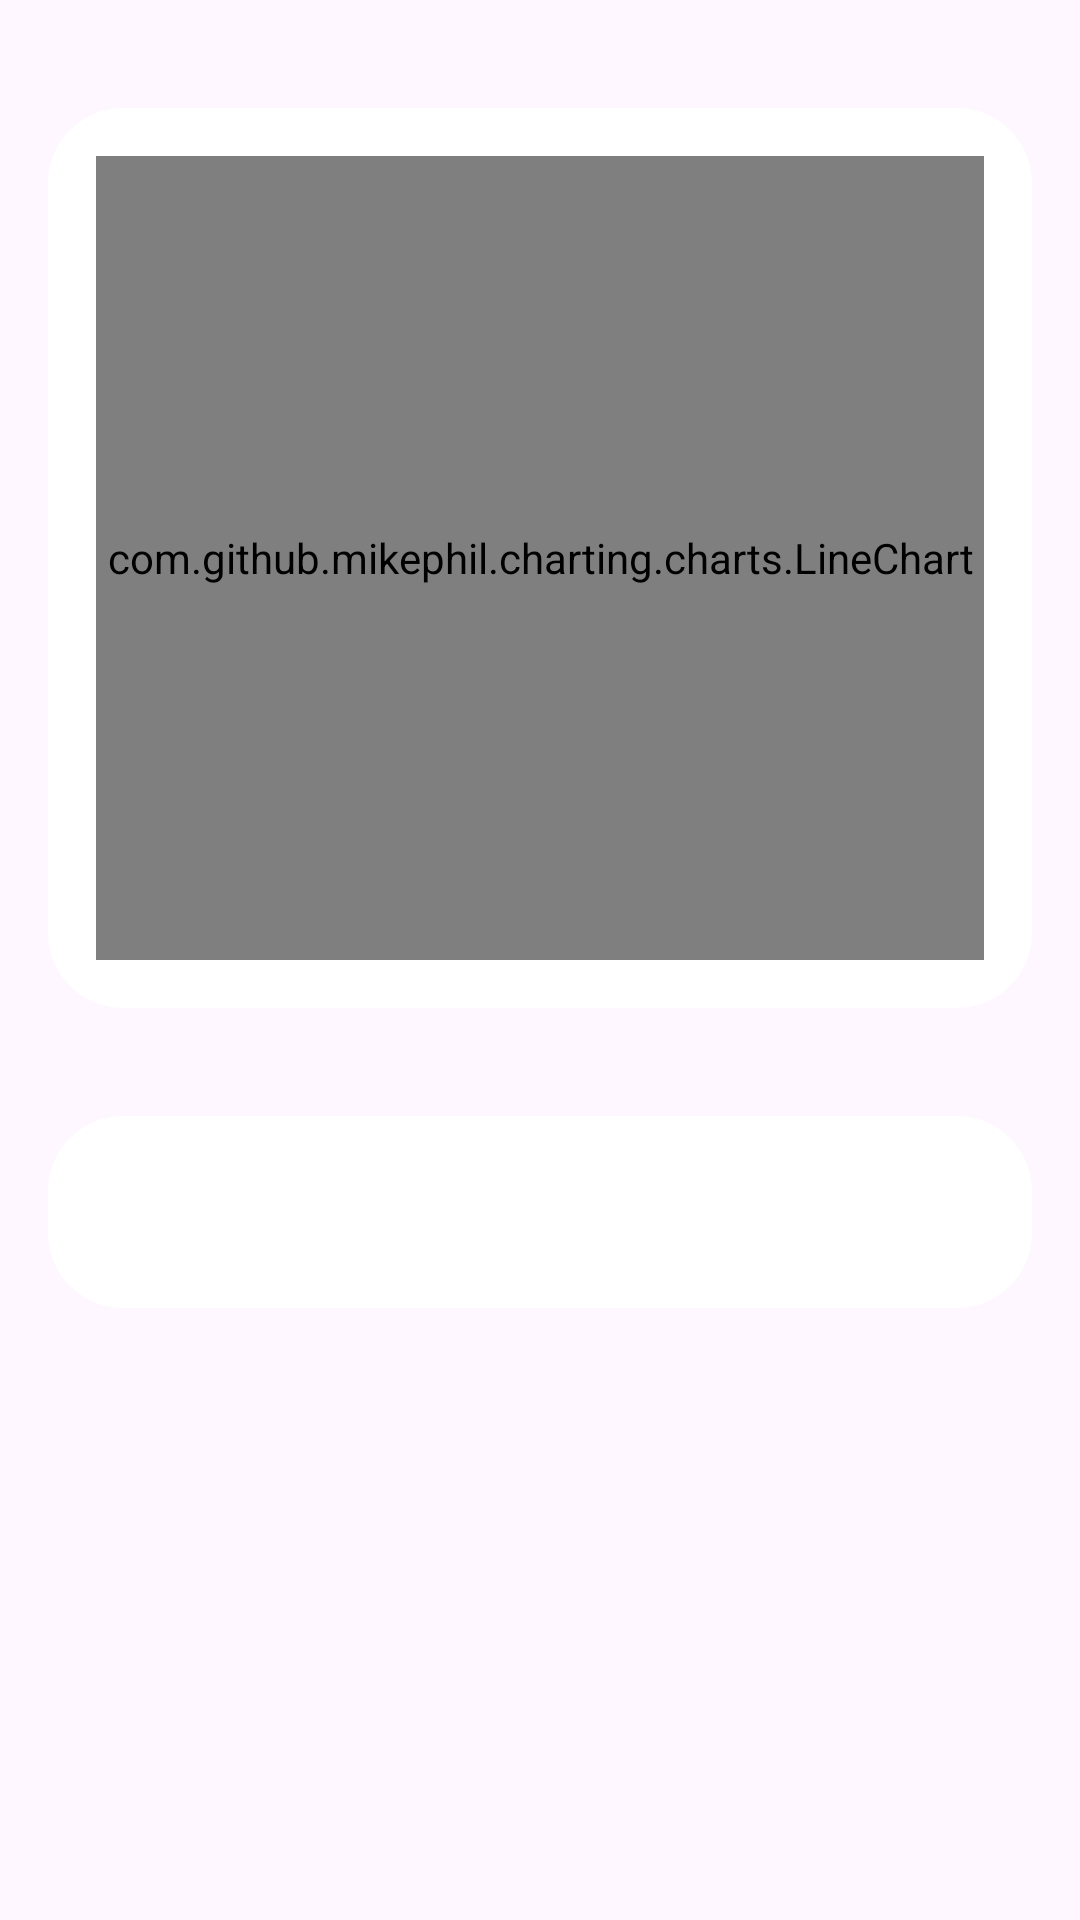

Reconstruct the res/layout file that produces this screen, plus the resources it refers to.
<!-- AndroidManifest.xml: application theme Theme.NewPOSAndroid -->
<!-- res/layout/fragment_report.xml -->
<?xml version="1.0" encoding="utf-8"?>
<androidx.constraintlayout.widget.ConstraintLayout xmlns:android="http://schemas.android.com/apk/res/android"
    xmlns:app="http://schemas.android.com/apk/res-auto"
    xmlns:tools="http://schemas.android.com/tools"
    android:layout_width="match_parent"
    android:layout_height="match_parent"
    android:paddingHorizontal="@dimen/dp16">

    <LinearLayout
        android:id="@+id/ll_line_chart"
        android:layout_width="match_parent"
        android:layout_height="300dp"
        android:layout_marginTop="@dimen/dp36"
        android:background="@drawable/circle_background"
        android:padding="@dimen/dp16"
        app:layout_constraintEnd_toEndOf="parent"
        app:layout_constraintStart_toStartOf="parent"
        app:layout_constraintTop_toTopOf="parent">

        <com.github.mikephil.charting.charts.LineChart
            android:id="@+id/lineChart"
            android:layout_width="match_parent"
            android:layout_height="match_parent"
            app:layout_constraintBottom_toBottomOf="parent"
            app:layout_constraintEnd_toEndOf="parent"
            app:layout_constraintStart_toStartOf="parent"
            app:layout_constraintTop_toTopOf="parent" />

    </LinearLayout>

    <LinearLayout
        android:layout_width="match_parent"
        android:layout_height="wrap_content"
        android:background="@drawable/circle_background"
        android:padding="@dimen/dp16"
        android:layout_marginTop="@dimen/dp36"
        app:layout_constraintTop_toBottomOf="@+id/ll_line_chart">

        <androidx.recyclerview.widget.RecyclerView
            android:id="@+id/rv_selling_product"
            android:layout_width="match_parent"
            android:layout_height="match_parent"
            android:padding="16dp"
            tools:itemCount="3"
            tools:listitem="@layout/item_horizontail_chart" />
    </LinearLayout>

</androidx.constraintlayout.widget.ConstraintLayout>
<!-- res/layout/item_horizontail_chart.xml (included above) -->
<?xml version="1.0" encoding="utf-8"?>
<LinearLayout xmlns:android="http://schemas.android.com/apk/res/android"
    xmlns:app="http://schemas.android.com/apk/res-auto"
    android:layout_width="match_parent"
    android:layout_height="wrap_content"
    android:orientation="vertical"
    android:padding="8dp">

    
    <androidx.constraintlayout.widget.ConstraintLayout
        android:layout_width="match_parent"
        android:layout_height="wrap_content">

        <TextView
            android:id="@+id/tvProductName"
            android:layout_width="wrap_content"
            android:layout_height="wrap_content"
            android:text="Product Name"
            android:textSize="16sp"
            android:textStyle="bold"
            app:layout_constraintStart_toStartOf="parent"
            app:layout_constraintTop_toTopOf="parent" />

        <TextView
            android:id="@+id/tvSalesInfo"
            android:layout_width="wrap_content"
            android:layout_height="wrap_content"
            android:text="$500.00"
            android:textSize="16sp"
            android:textStyle="bold"
            app:layout_constraintEnd_toEndOf="parent"
            app:layout_constraintTop_toTopOf="parent" />

    </androidx.constraintlayout.widget.ConstraintLayout>

    
    <androidx.constraintlayout.widget.ConstraintLayout
        android:layout_width="match_parent"
        android:layout_height="wrap_content">

        <TextView
            android:id="@+id/tvPercentage"
            android:layout_width="wrap_content"
            android:layout_height="wrap_content"
            android:text="60%"
            android:textSize="14sp"
            app:layout_constraintStart_toStartOf="parent"
            app:layout_constraintTop_toTopOf="parent" />

        <TextView
            android:id="@+id/tv_sales"
            android:layout_width="wrap_content"
            android:layout_height="wrap_content"
            android:text="50 sales"
            app:layout_constraintEnd_toEndOf="parent"
            app:layout_constraintTop_toTopOf="parent" />

    </androidx.constraintlayout.widget.ConstraintLayout>

    <ProgressBar
        android:id="@+id/progressBar"
        style="?android:attr/progressBarStyleHorizontal"
        android:layout_width="match_parent"
        android:layout_height="@dimen/dp16"
        android:layout_marginTop="@dimen/dp12"
        android:layout_weight="1"
        android:progress="60"
        android:progressDrawable="@drawable/custom_progress_bar" />

</LinearLayout>
<!-- resources referenced by this layout -->
<resources>
  <dimen name="dp12">12dp</dimen>
  <dimen name="dp16">16dp</dimen>
  <dimen name="dp36">36dp</dimen>
  <!-- drawable circle_background (drawable) -->
  <?xml version="1.0" encoding="utf-8"?>
  <shape xmlns:android="http://schemas.android.com/apk/res/android">
      <solid android:color="#FFFFFF" /> 
      <corners android:radius="@dimen/dp25" /> 
  </shape>
  <!-- drawable custom_progress_bar (drawable) -->
  <?xml version="1.0" encoding="utf-8"?>
  <layer-list xmlns:android="http://schemas.android.com/apk/res/android">
      <item android:id="@android:id/background">
          <shape android:shape="rectangle">
              <solid android:color="#E0E0E0" />
              <corners android:radius="8dp" />
          </shape>
      </item>
      <item android:id="@android:id/progress">
          <clip>
              <shape android:shape="rectangle">
                  <solid android:color="#1976D2" />
                  <corners android:radius="8dp" />
              </shape>
          </clip>
      </item>
  </layer-list>
  <style name="Theme.NewPOSAndroid" parent="Base.Theme.NewPOSAndroid" />
  <dimen name="dp25">25dp</dimen>
  <style name="Base.Theme.NewPOSAndroid" parent="Theme.Material3.Light.NoActionBar">
          
          <item name="colorPrimary">@color/color_1A72DD</item>
          <item name="android:windowIsTranslucent">true</item>
      </style>
  <color name="color_1A72DD">#1A72DD</color>
</resources>
